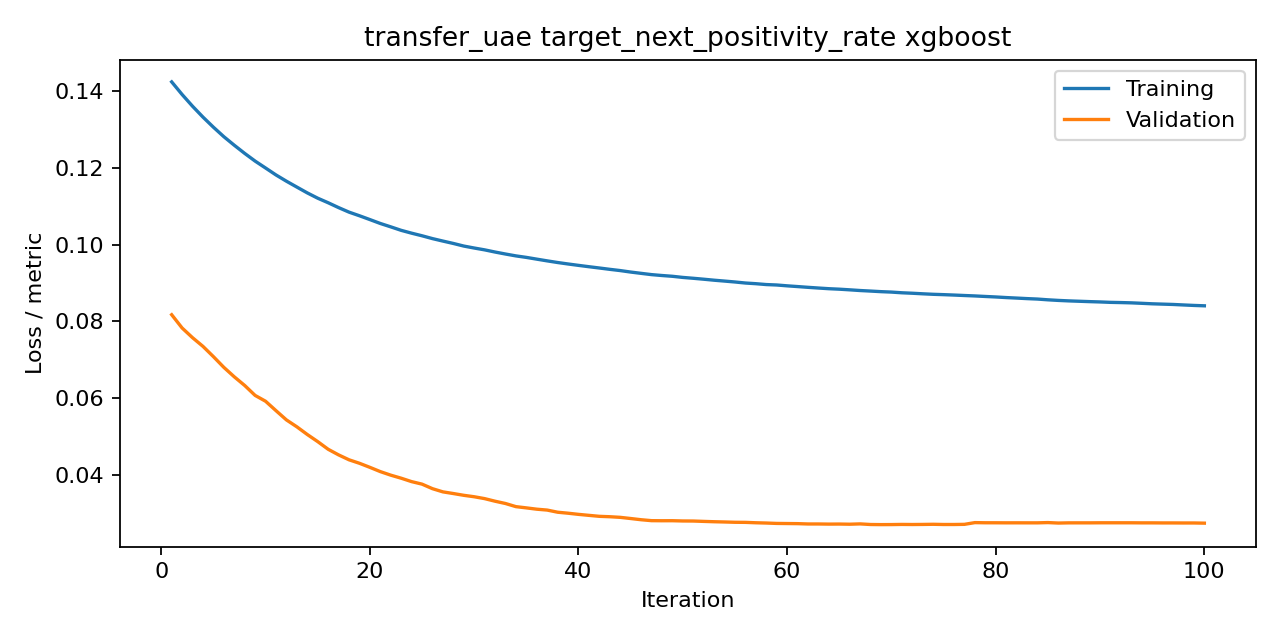

The data file committed next to this chart (first rows):
iteration, train, valid, metric
1, 0.1423, 0.08175, rmse
2, 0.139, 0.07829, rmse
3, 0.1359, 0.07577, rmse
4, 0.1331, 0.07351, rmse
5, 0.1305, 0.07085, rmse
6, 0.128, 0.06806, rmse
7, 0.1258, 0.0656, rmse
8, 0.1237, 0.06335, rmse
9, 0.1217, 0.06077, rmse
10, 0.1199, 0.05925, rmse
11, 0.1181, 0.0568, rmse
12, 0.1165, 0.0544, rmse
13, 0.1149, 0.0526, rmse
14, 0.1134, 0.05061, rmse
15, 0.112, 0.04876, rmse
16, 0.1109, 0.04677, rmse
17, 0.1096, 0.04531, rmse
18, 0.1084, 0.04403, rmse
19, 0.1075, 0.04313, rmse
20, 0.1065, 0.04207, rmse
21, 0.1055, 0.04096, rmse
22, 0.1046, 0.04004, rmse
23, 0.1037, 0.03924, rmse
24, 0.1029, 0.03836, rmse
25, 0.1023, 0.0377, rmse
26, 0.1015, 0.03652, rmse
27, 0.1009, 0.03569, rmse
28, 0.1003, 0.03526, rmse
29, 0.0996, 0.0348, rmse
30, 0.09909, 0.03442, rmse
31, 0.09861, 0.03394, rmse
32, 0.09804, 0.03326, rmse
33, 0.09752, 0.03267, rmse
34, 0.09704, 0.03185, rmse
35, 0.09665, 0.03153, rmse
36, 0.09619, 0.03119, rmse
37, 0.09574, 0.03096, rmse
38, 0.09532, 0.0304, rmse
39, 0.09494, 0.03014, rmse
40, 0.09458, 0.02984, rmse
41, 0.09423, 0.02959, rmse
42, 0.09389, 0.02933, rmse
43, 0.09354, 0.02923, rmse
44, 0.09322, 0.02907, rmse
45, 0.09284, 0.02877, rmse
46, 0.0925, 0.02845, rmse
47, 0.09217, 0.02821, rmse
48, 0.09194, 0.02819, rmse
49, 0.09174, 0.02819, rmse
50, 0.09144, 0.02813, rmse
51, 0.09122, 0.02811, rmse
52, 0.09098, 0.02802, rmse
53, 0.09072, 0.02793, rmse
54, 0.09049, 0.02786, rmse
55, 0.09026, 0.02779, rmse
56, 0.08999, 0.02776, rmse
57, 0.08981, 0.02766, rmse
58, 0.08959, 0.02759, rmse
59, 0.08947, 0.02749, rmse
60, 0.08926, 0.02746, rmse
... 40 more rows
